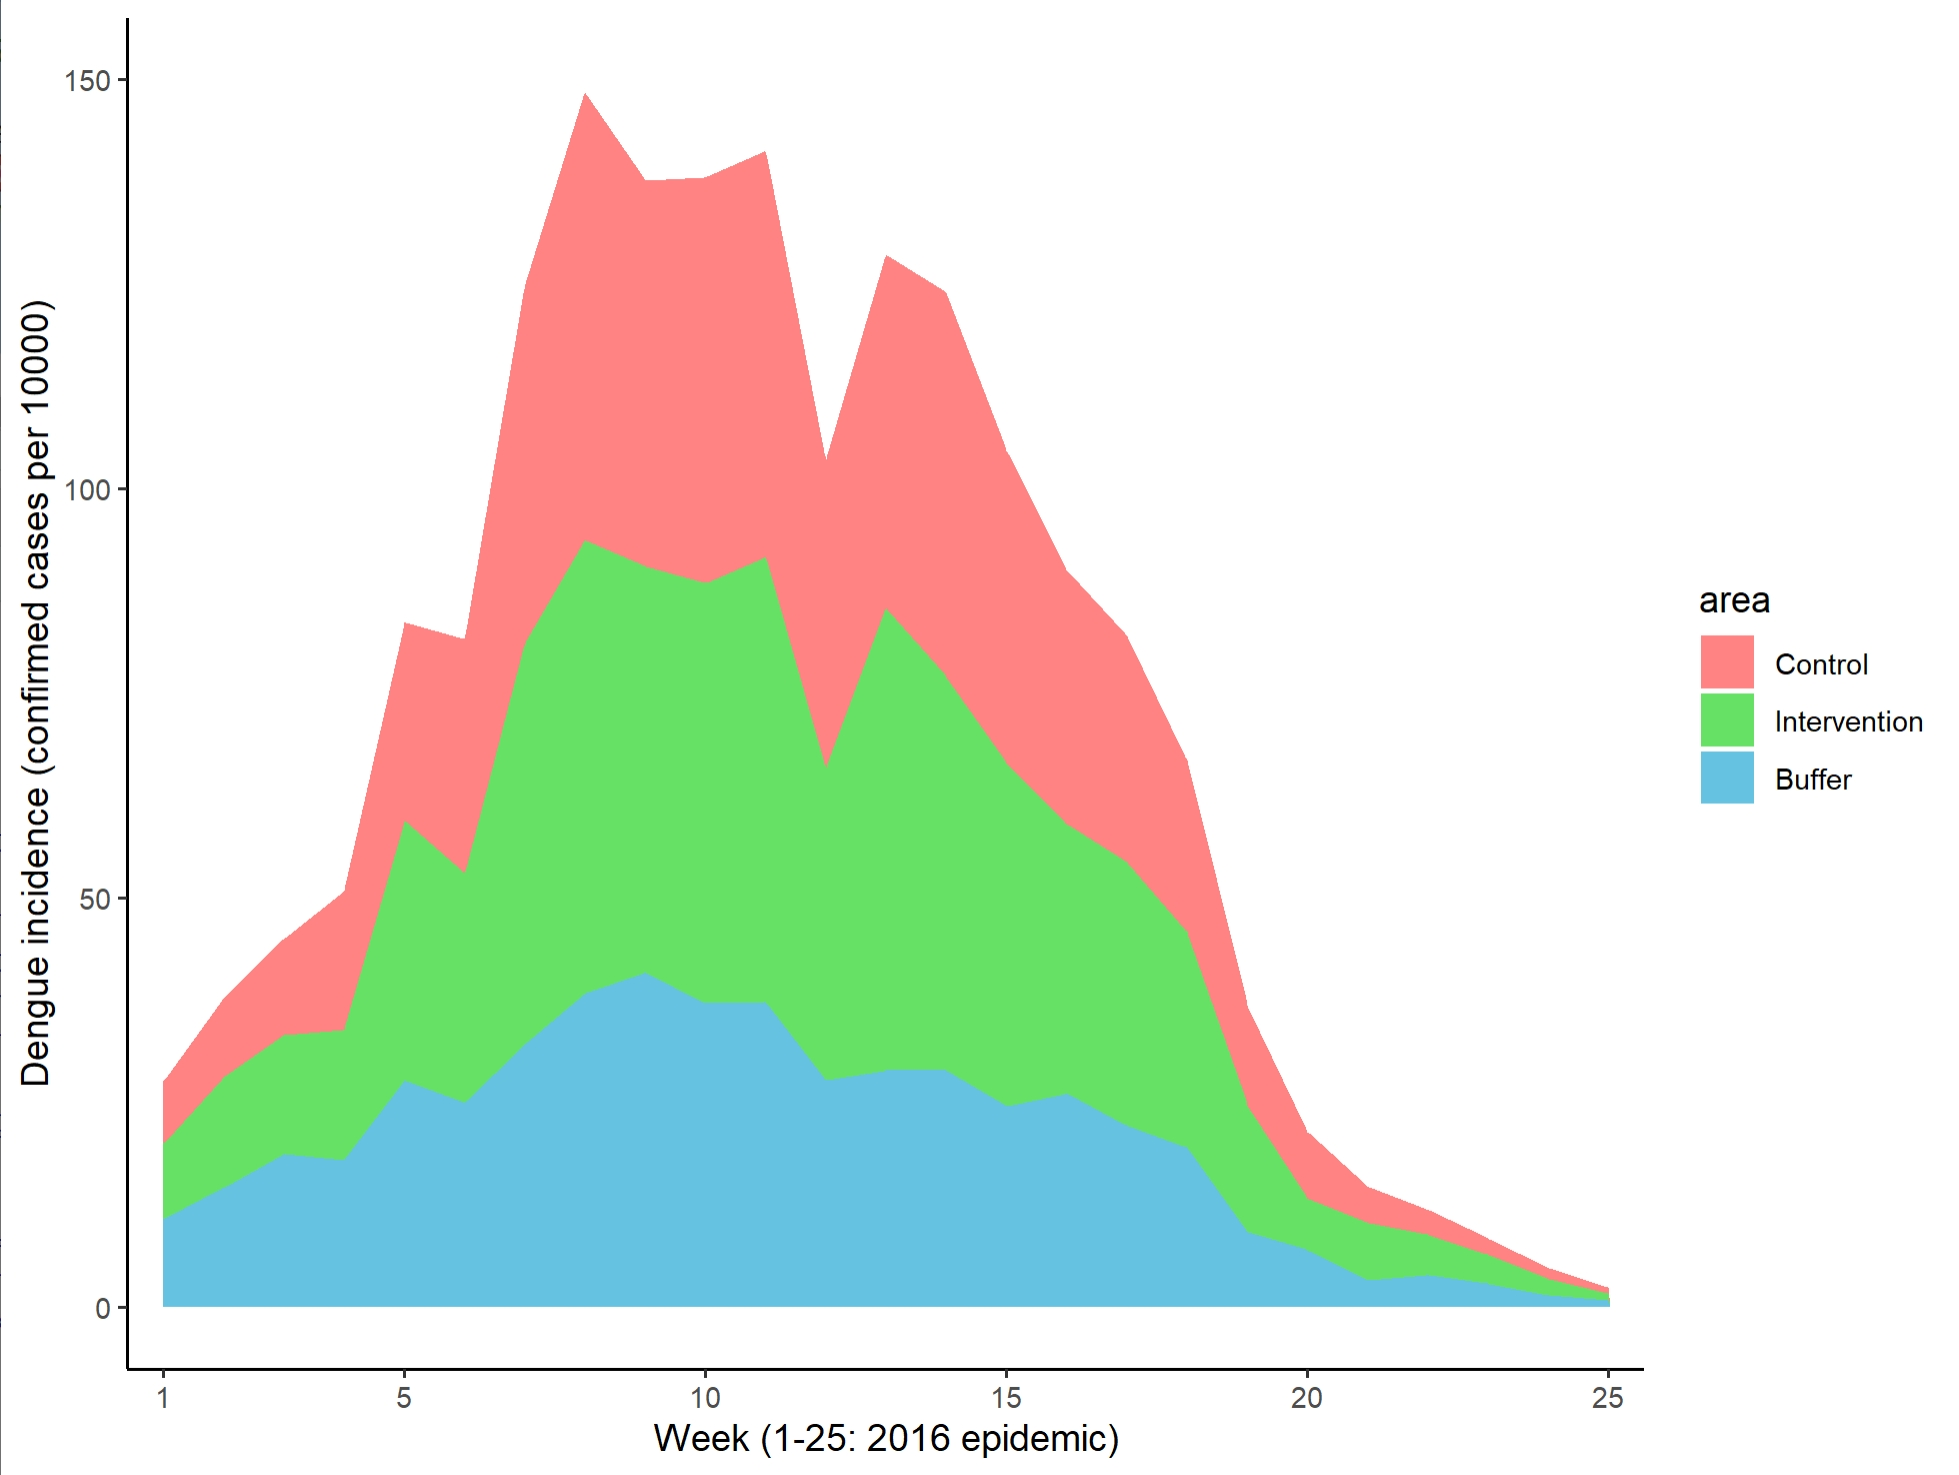

Values plotted in this chart, from the file beside it:
week_cont.f, area, sum_dengue, sum_people
1, Control, 1739, 2273667
1, Intervention, 54, 58431
1, Buffer, 74, 68398
2, Control, 2192, 2273667
2, Intervention, 79, 58431
2, Buffer, 100, 68398
3, Control, 2671, 2273667
3, Intervention, 85, 58431
3, Buffer, 128, 68398
4, Control, 3857, 2273667
4, Intervention, 93, 58431
4, Buffer, 123, 68398
5, Control, 5516, 2273667
5, Intervention, 185, 58431
5, Buffer, 190, 68398
6, Control, 6509, 2273667
6, Intervention, 164, 58431
6, Buffer, 171, 68398
7, Control, 9956, 2273667
7, Intervention, 286, 58431
7, Buffer, 220, 68398
8, Control, 12443, 2273667
8, Intervention, 324, 58431
8, Buffer, 262, 68398
9, Control, 10720, 2273667
9, Intervention, 290, 58431
9, Buffer, 280, 68398
10, Control, 11278, 2273667
10, Intervention, 300, 58431
10, Buffer, 254, 68398
11, Control, 11270, 2273667
11, Intervention, 318, 58431
11, Buffer, 255, 68398
12, Control, 8551, 2273667
12, Intervention, 223, 58431
12, Buffer, 190, 68398
13, Control, 9824, 2273667
13, Intervention, 330, 58431
13, Buffer, 198, 68398
14, Control, 10685, 2273667
14, Intervention, 281, 58431
14, Buffer, 198, 68398
15, Control, 8679, 2273667
15, Intervention, 245, 58431
15, Buffer, 168, 68398
16, Control, 7066, 2273667
16, Intervention, 192, 58431
16, Buffer, 179, 68398
17, Control, 6301, 2273667
17, Intervention, 188, 58431
17, Buffer, 152, 68398
18, Control, 4775, 2273667
18, Intervention, 154, 58431
18, Buffer, 134, 68398
19, Control, 2780, 2273667
19, Intervention, 91, 58431
19, Buffer, 63, 68398
20, Control, 1837, 2273667
20, Intervention, 37, 58431
20, Buffer, 48, 68398
... 111 more rows
